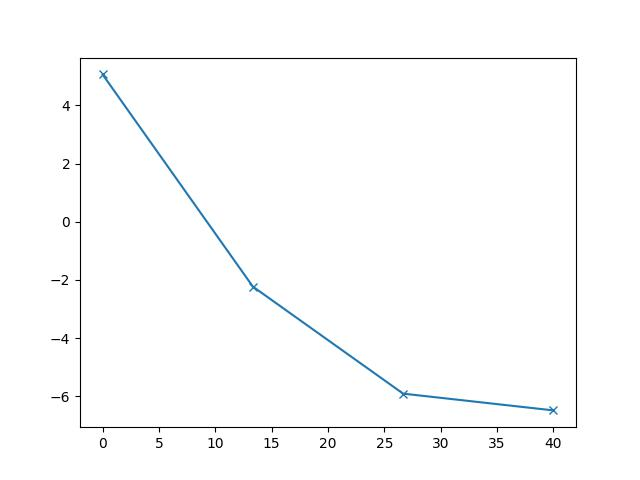

The file beside this chart, header and first rows:
0.000000000000000000e+00, 5.064082425574217616e+00
1.333333333333333393e+01, -2.229039650225703273e+00
2.666666666666666785e+01, -5.908231289409472176e+00
4.000000000000000000e+01, -6.484121672306639717e+00
